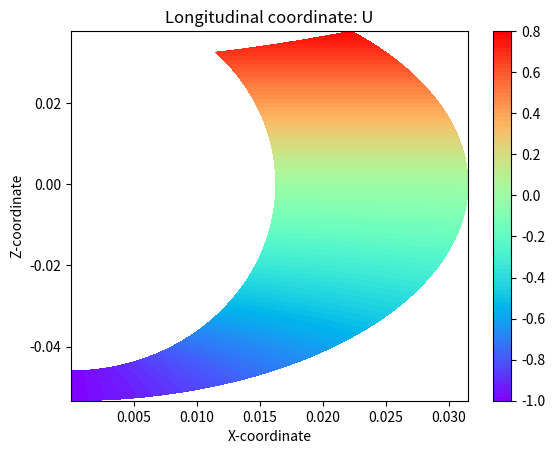
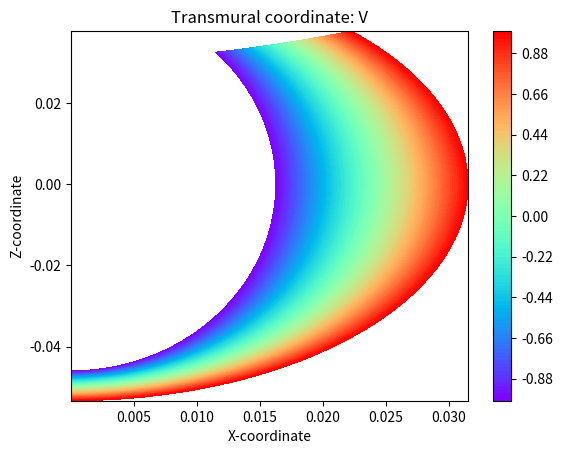

These charts were generated, in order, by the following Python code:
# -*- coding: utf-8 -*-
"""
Created on Mon Dec 13 10:27:55 2021

[redacted]
"""

## Prolate coordinates & Normalized wall coordinates = Transmural/Longitudinal (u, v)

import numpy
_ = numpy.newaxis

class Ellips_Functs:
    def cartesian_to_prolate(Xcart,C):
        """
        Expression for ellipsoidal coordinates (alternative definition)
        https://en.wikipedia.org/wiki/Prolate_spheroidal_coordinates
    
          Parameters
          ----------
            Xcart : Array containing Cartesian coordinates Xcart = array([ x, y, z ])
            C     : Float defined as the distance from the origin to the shared focus points
    
          Returns
          -------
            Array containing Prolate spheroidal coordinates Xprol = array([ξ, θ, φ])
        """
        if len(Xcart.shape) == 1: 
          sqr_add = numpy.linalg.norm( Xcart + numpy.array([ 0, 0, C ]) )
          sqr_min = numpy.linalg.norm( Xcart - numpy.array([ 0, 0, C ]) )
          sigma = ( sqr_add + sqr_min )/(2*C)
          tau   = ( sqr_add - sqr_min )/(2*C)
          return numpy.array([numpy.arccosh( sigma ), numpy.arccos( tau ), numpy.arctan2( Xcart[1], Xcart[0] )])
        else:
          sqr_add = numpy.linalg.norm( Xcart + numpy.array([ 0, 0, C ]) , axis=1)
          sqr_min = numpy.linalg.norm( Xcart - numpy.array([ 0, 0, C ]) , axis=1)
          sigma = ( sqr_add + sqr_min )/(2*C)
          tau   = ( sqr_add - sqr_min )/(2*C)
          return numpy.concatenate([numpy.arccosh( sigma )[:,_], numpy.arccos( tau )[:,_], numpy.arctan2( Xcart[:,1], Xcart[:,0] )[:,_]], axis=1)
        
        
    
    
    def prolate_to_cartesian(Xprol,C):
        """
          Parameters
          ----------
            Xprol : Array containing prolate spheroidal coordinates Xprol = array([ξ, θ, φ])
            C     : Float defined as the distance from the origin to the shared focus points
    
          Returns
          -------
            Array contianing Cartesian coordinates Xcart = array([ x, y, z ])
        """
        if len(Xprol.shape) == 1:
          return numpy.array([C*numpy.sinh(Xprol[0])*numpy.sin(Xprol[1])*numpy.cos(Xprol[2]),
                              C*numpy.sinh(Xprol[0])*numpy.sin(Xprol[1])*numpy.sin(Xprol[2]),
                              C*numpy.cosh(Xprol[0])*numpy.cos(Xprol[1])                    ])
        else:
          return numpy.array([C*numpy.sinh(Xprol[:,0])*numpy.sin(Xprol[:,1])*numpy.cos(Xprol[:,2]),
                              C*numpy.sinh(Xprol[:,0])*numpy.sin(Xprol[:,1])*numpy.sin(Xprol[:,2]),
                              C*numpy.cosh(Xprol[:,0])*numpy.cos(Xprol[:,1])                    ]).T
    
    
    def prolate_to_normalizedwall(ξ: float, θ: float, z:float , vbound,ubound,zmax, ξθbound, integral=False):
        """
          Parameters array([ξ, θ, φ])
          ---------- 
            ξ : Prolate spheroidal coordinate 
            θ : Prolate spheroidal coordinate 
            z : Cartesian z-coordinate
            
            zmax   : Float value of the maximum Cartesian value of z.
            vbound : List containing the min and max values of the transmural coordinate v
            ubound : List containing the min and max values of the longitudinal coordinate u
                
            ξθbound: List containing either:
                          - The integral boundaries in the following order: [ξstart, ξend], given that integral=False
                          - The start boundary of the ξ-integral and the result of the fixed integrals: [ξstart, ξint, θint], given that integral=True
            integral: Boolean which specifies the input of ξθbound   
            
          Returns
          -------
            Normalized wall coordinates u, v corresponding the prolate spheroidal coordinate given in the input
        """
        ξstart    = ξθbound[0]
        ξend      = ξθbound[1]
        v = (vbound[1] - vbound[0]) *Ellips_Functs.integrate_ξ_fraction(ξstart, ξend, ξ, θ)  + vbound[0]   
        if θ > 0.5*numpy.pi:
            u = ubound[0]*( 1 - Ellips_Functs.integrate_θ_fraction(numpy.pi, 0.5*numpy.pi, θ, ξ)  ) 
        else:
            u = ubound[1]*z/zmax      
        return u, v
        
        # if integral: # This option is preferred when you try to compute multiple u,v values (reduces comp. speed)
        #     ξintegral = ξθbound[1]
        #     θintegral = ξθbound[2]
        # elif integral:
        #     ξintegral = integrate_ξ(  ξstart,   ξθbound[1], θ)
        #     θintegral = integrate_θ(numpy.pi, 0.5*numpy.pi, ξ)
        
        # v = (vbound[1] - vbound[0]) * ( integrate_ξ( ξstart, ξ, θ ) / integrate_ξ( ξstart, ξend, θ )  )  + vbound[0]   
        # if θ > 0.5*numpy.pi:
        #     u = ubound[0]*( 1 - integrate_θ( numpy.pi, θ, ξ ) / integrate_θ( numpy.pi, numpy.pi/2, ξ ) ) 
        # else:
        #     u = ubound[1]*z/zmax  
        
    
    
    def integrate_ξ_fraction(ξstart, ξend, ξ, θ): # Integrate over Xi, given the integral boundaries Xi_start, Xi_end
        """
        Solve the ξ-integral fraction
          Parameters
          ---------- 
            ξstart : Starting boundary integral
            ξend   : Ending boundary integral
            ξ      : Prolate spheroidal coordinate
            θ      : Prolate spheroidal coordinate 
    
          Returns
          -------
            Result of the fraction: integral( start - x ) / integral( start - end )
        """
        nr = int( ( 1 - (ξ / ξend) ) * 2001 )
        ξ1 = numpy.linspace(ξstart,    ξ, max(2001 - nr, 0) )
        ξ2 = numpy.linspace(     ξ, ξend,  max(nr, 0) )
        int1 = numpy.trapz( numpy.sqrt( numpy.sinh( ξ1 )**2 + numpy.sin( θ ) ), ξ1)  # trapz(y,x)
        int2 = numpy.trapz( numpy.sqrt( numpy.sinh( ξ2 )**2 + numpy.sin( θ ) ), ξ2)  # trapz(y,x)
        return int1 / (int1 + int2)
    
    
    def integrate_θ_fraction(θstart, θend, θ, ξ): # Integrate over Xi, given the integral boundaries Xi_start, Xi_end
        """
        Solve the θ-integral fraction
          Parameters
          ---------- 
            θstart : Starting boundary integral
            θend   : Ending boundary integral
            θ      : Prolate spheroidal coordinate
            ξ      : Prolate spheroidal coordinate
            
          Returns
          -------
            Result of the fraction: integral( start - x ) / integral( start - end )
        """
        nr = int( ( (θ / θstart) ) * 2001 )
        θ1 = numpy.linspace(θstart,    θ, max(2001 - nr, 0) )
        θ2 = numpy.linspace(     θ, θend, max(nr, 0) )
        int1 = numpy.trapz( numpy.sqrt( numpy.sinh( ξ )**2 + numpy.sin( θ1 ) ), θ1)  # trapz(y,x)
        int2 = numpy.trapz( numpy.sqrt( numpy.sinh( ξ )**2 + numpy.sin( θ2 ) ), θ2)  # trapz(y,x)
        return int1 / (int1 + int2)
    
    
    
    
    ## Seprate integrals (take more time)
    def integrate_ξ(ξstart, ξend, θ): # Integrate over Xi, given the integral boundaries Xi_start, Xi_end
        """
        Solve the ξ-integral
          Parameters
          ---------- 
            ξstart : Starting boundary integral
            ξend   : Ending boundary integral
            θ      : Prolate spheroidal coordinate 
    
          Returns
          -------
            Result of the integral
        """
        ξ = numpy.linspace(ξstart, ξend, 2001)
        return numpy.trapz( numpy.sqrt( numpy.sinh( ξ )**2 + numpy.sin( θ ) ), ξ)  # trapz(y,x)
    
    def integrate_θ(θstart, θend, ξ):
        """
        Solve the θ-integral
          Parameters
          ---------- 
            θstart : Starting boundary integral
            θend   : Ending boundary integral
            ξ      : Prolate spheroidal coordinate 
    
          Returns
          -------
            Result of the integral
        """
        θ = numpy.linspace(θstart, θend, 2001)
        return numpy.trapz( numpy.sqrt( numpy.sinh( ξ )**2 + numpy.sin( θ ) ), θ)  # trapz(y,x)

    ## Local unit vectors:
    def vec_transmural(φ,θ):
        frac = 1 / numpy.sqrt( numpy.sinh(ξ)**2 + numpy.sin(θ)**2 )
        return numpy.array([ numpy.cosh(ξ)*numpy.sin(θ)*numpy.cos(φ),
                             numpy.cosh(ξ)*numpy.sin(θ)*numpy.sin(φ),
                             numpy.sinh(ξ)*numpy.cos(θ)             ]) / frac
    def vec_longitudinal(ξ,φ,θ):
        frac = 1 / numpy.sqrt( numpy.sinh(ξ)**2 + numpy.sin(θ)**2 )
        return numpy.array([ numpy.sinh(ξ)*numpy.cos(θ)*numpy.cos(φ),
                             numpy.sinh(ξ)*numpy.cos(θ)*numpy.sin(φ),
                            -numpy.cosh(ξ)*numpy.sin(θ)             ]) / frac
    def vec_circumferential(φ,θ):
        return numpy.array([ -numpy.sin(φ), numpy.cos(φ), 0 ])    



## Run this script and test the functions
if __name__ == "__main__":
   
    ## Validate coordinate conversion functions
    C = 0.75  # Focal length
    ξ = 0.63  # Random
    φ = 1.    # Random
    θ = numpy.linspace(1e-3,numpy.pi-1e-3,3)
    
    for θi in θ:
        Xprol     = numpy.array([ξ,θi,φ])
        Xcart     = Ellips_Functs.prolate_to_cartesian(Xprol, C)
        Xprol_new = Ellips_Functs.cartesian_to_prolate(Xcart, C)
        assert numpy.linalg.norm( Xprol_new - Xprol ) < 1e-10 # Check whether these are the same 
     
        
     
        
    ## Plot u & v coordinates
    import matplotlib.pyplot as plt
    C = 0.043
    H = 0.024
    ξ = numpy.linspace(0.37, 0.68, 26)
    φ = numpy.pi/2
    θ = numpy.linspace(numpy.pi/4,numpy.pi-1e-3,51)
    
    vmin = -1; vmax = 1;
    umin = -1; umax = 0.5;
    zmax = H
    
    X = numpy.zeros((len(θ),len(ξ),2))
    U = numpy.zeros((len(θ),len(ξ)))
    V = numpy.zeros((len(θ),len(ξ)))
    
    
    for i, ξi in enumerate(ξ):
        for j, θj in enumerate(θ):
            Xprol = numpy.array([ξi,θj,φ])
            X[j,i,:] = Ellips_Functs.prolate_to_cartesian(Xprol, C)[1:]
            u, v     = Ellips_Functs.prolate_to_normalizedwall( ξi,θj,X[j,i,1], (vmin,vmax), (umin,umax), zmax, (ξ[0], ξ[-1])) # Note H is not related to θ but it should
            U[j,i] = u
            V[j,i] = v
    
    
    fig, ax = plt.subplots()
    cont = ax.contourf(X[:,:,0],X[:,:,1], U, cmap=plt.get_cmap('rainbow'), levels=100)
    fig.colorbar(cont)
    ax.set_ylabel('Z-coordinate')
    ax.set_xlabel('X-coordinate')
    ax.set_title('Longitudinal coordinate: U')
    #plt.show()
    
    fig, ax = plt.subplots()
    cont = ax.contourf(X[:,:,0],X[:,:,1], V, cmap=plt.get_cmap('rainbow'), levels=100)
    fig.colorbar(cont)
    ax.set_ylabel('Z-coordinate')
    ax.set_xlabel('X-coordinate')
    ax.set_title('Transmural coordinate: V')
    plt.show()

        
    